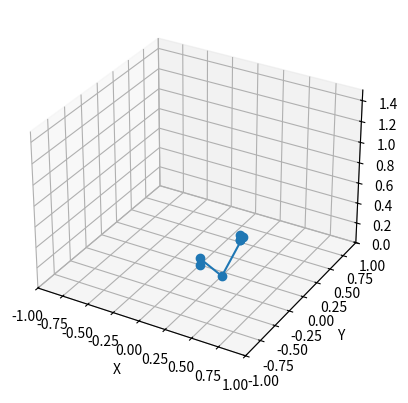
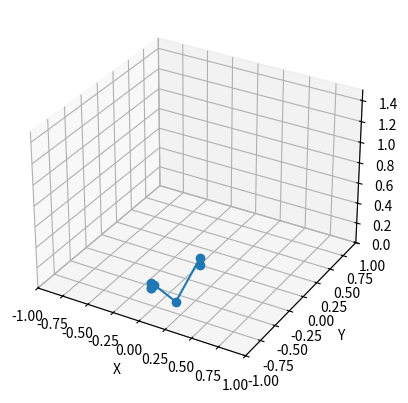
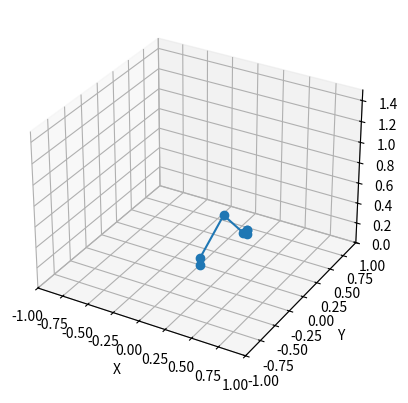
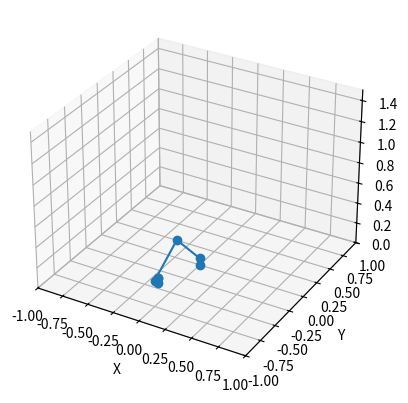

The matplotlib source for these figures, in order:
import math
import numpy as np
from scipy.optimize import minimize
from mpl_toolkits.mplot3d import Axes3D
import matplotlib.pyplot as plt

# UR5 DH Parameters
d1, a1, alpha1 = 0.0661, 0.0000, -math.pi/2
d2, a2, alpha2 = 0.0000, 0.4251, 0
d3, a3, alpha3 = 0.0000, 0.3922, 0
d4, a4, alpha4 = 0.0397, 0.0000, -math.pi/2
d5, a5, alpha5 = 0.0492, 0.0000, -math.pi/2
d6, a6, alpha6 = 0.0000, 0.0000, 0

def dh_transform(theta, d, a, alpha):
    """Compute a single DH transformation matrix"""
    ct = math.cos(theta)
    st = math.sin(theta)
    ca = math.cos(alpha)
    sa = math.sin(alpha)
    
    return np.array([
        [ct, -st*ca, st*sa, a*ct],
        [st, ct*ca, -ct*sa, a*st],
        [0, sa, ca, d],
        [0, 0, 0, 1]
    ])

def forward_kinematics(q):
    """Compute UR5 end effector pose from joint angles"""
    T01 = dh_transform(q[0], d1, a1, alpha1)
    T12 = dh_transform(q[1], d2, a2, alpha2)
    T23 = dh_transform(q[2], d3, a3, alpha3)
    T34 = dh_transform(q[3], d4, a4, alpha4)
    T45 = dh_transform(q[4], d5, a5, alpha5)
    T56 = dh_transform(q[5], d6, a6, alpha6)
    
    T06 = T01 @ T12 @ T23 @ T34 @ T45 @ T56
    return T06

def get_wrist_center(ee_pos, R0e, d6=0.0):
    """Compute wrist center position"""
    # Vector from wrist to EE in base frame (z-direction of EE frame)
    wrist_to_ee = R0e[:, 2] * d6
    return ee_pos - wrist_to_ee

def solve_first_three_joints(wrist_center):
    """Analytical solution for q1, q2, q3"""
    x, y, z = wrist_center
    
    # Solve for q1 (two solutions)
    q1_a = math.atan2(y, x)
    q1_b = math.atan2(-y, -x)
    
    # Solve for q2, q3 (for both q1 solutions)
    solutions = []
    for q1 in [q1_a, q1_b]:
        # Transform wrist center to shoulder frame
        x_shoulder = x * math.cos(q1) + y * math.sin(q1) - a1
        z_shoulder = z - d1
        
        # Distance from shoulder to wrist center projection
        D = math.sqrt(x_shoulder**2 + z_shoulder**2)
        
        # Solve triangle using law of cosines
        try:
            # Elbow-up configuration
            gamma = math.atan2(z_shoulder, x_shoulder)
            beta = math.acos((a2**2 + D**2 - a3**2) / (2 * a2 * D))
            q2_up = math.pi/2 - gamma - beta
            
            # Elbow-down configuration
            q2_down = math.pi/2 - gamma + beta
            
            # Corresponding q3 solutions
            q3_up = math.acos((a2**2 + a3**2 - D**2) / (2 * a2 * a3)) - math.pi
            q3_down = -q3_up
            
            solutions.append((q1, q2_up, q3_up))
            solutions.append((q1, q2_down, q3_down))
        except:
            # Solution not possible for this configuration
            continue
    
    return solutions

def solve_last_three_joints(q1, q2, q3, R0e):
    """Solve for wrist joints using orientation"""
    # Compute rotation from base to joint 3
    T01 = dh_transform(q1, d1, a1, alpha1)
    T12 = dh_transform(q2, d2, a2, alpha2)
    T23 = dh_transform(q3, d3, a3, alpha3)
    T03 = T01 @ T12 @ T23
    
    # Extract rotation components
    R03 = T03[:3, :3]
    R36 = np.linalg.inv(R03) @ R0e
    
    # Extract Euler angles from R36 (ZYZ convention)
    # Handle singularity when sin(q5) ≈ 0
    if abs(R36[2, 2]) > 0.9999:
        q5 = 0.0
        q4 = math.atan2(R36[1, 0], R36[0, 0])
        q6 = 0.0
    else:
        q4 = math.atan2(R36[1, 2], R36[0, 2])
        q5 = math.atan2(math.sqrt(R36[0, 2]**2 + R36[1, 2]**2), R36[2, 2])
        q6 = math.atan2(R36[2, 1], -R36[2, 0])
    
    return q4, q5, q6

def inverse_kinematics(x, y, z, roll, pitch, yaw):
    """Compute joint angles for desired EE pose"""
    # Convert orientation to rotation matrix
    R = euler_to_rotation_matrix(roll, pitch, yaw)
    ee_pos = np.array([x, y, z])
    
    # Compute wrist center position
    wrist_center = get_wrist_center(ee_pos, R, d6=0.0)
    
    # Solve for first three joints (multiple solutions)
    solutions = solve_first_three_joints(wrist_center)
    
    # Solve for wrist joints for each solution
    complete_solutions = []
    for q1, q2, q3 in solutions:
        try:
            q4, q5, q6 = solve_last_three_joints(q1, q2, q3, R)
            complete_solutions.append((q1, q2, q3, q4, q5, q6))
        except:
            continue
    
    return complete_solutions

# Helper functions
def euler_to_rotation_matrix(roll, pitch, yaw):
    """Convert Euler angles to rotation matrix (ZYX convention)"""
    cr, sr = math.cos(roll), math.sin(roll)
    cp, sp = math.cos(pitch), math.sin(pitch)
    cy, sy = math.cos(yaw), math.sin(yaw)
    
    return np.array([
        [cy*cp, cy*sp*sr - sy*cr, cy*sp*cr + sy*sr],
        [sy*cp, sy*sp*sr + cy*cr, sy*sp*cr - cy*sr],
        [-sp, cp*sr, cp*cr]
    ])

def plot_arm(q):
    """Visualize UR5 configuration"""
    fig = plt.figure()
    ax = fig.add_subplot(111, projection='3d')
    
    # Compute joint positions
    positions = [np.array([0, 0, 0])]
    T = np.eye(4)
    
    for i, angle in enumerate(q):
        T = T @ dh_transform(angle, 
                           [d1, d2, d3, d4, d5, d6][i],
                           [a1, a2, a3, a4, a5, a6][i],
                           [alpha1, alpha2, alpha3, alpha4, alpha5, alpha6][i])
        positions.append(T[:3, 3])
    
    # Plot
    pos = np.array(positions)
    ax.plot(pos[:, 0], pos[:, 1], pos[:, 2], 'o-')
    ax.set_xlabel('X')
    ax.set_ylabel('Y')
    ax.set_zlabel('Z')
    ax.set_xlim([-1, 1])
    ax.set_ylim([-1, 1])
    ax.set_zlim([0, 1.5])
    plt.show()

# Example usage
if __name__ == "__main__":
    # Desired end effector pose
    x, y, z = 0.12152, 0.55073, 0.05
    roll, pitch, yaw = 0, math.pi/2, 0
    
    # Compute IK solutions
    solutions = inverse_kinematics(x, y, z, roll, pitch, yaw)
    
    if solutions:
        print(f"Found {len(solutions)} solutions:")
        for i, q in enumerate(solutions):
            print(f"Solution {i+1}: {[round(ang, 3) for ang in q]}")
            
            # Verify solution
            T = forward_kinematics(q)
            print("Achieved position:", np.round(T[:3, 3], 4))
            
            # Visualize
            plot_arm(q)
    else:
        print("No valid IK solutions found")